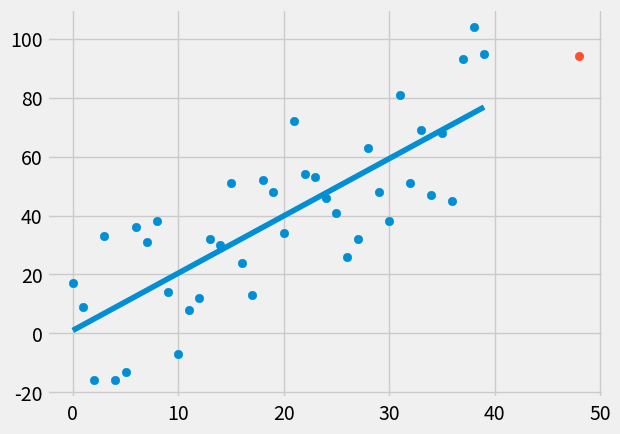

Python code for this plot:
from statistics import mean
import numpy as np
import matplotlib.pyplot as plt
from matplotlib import style
import random

style.use('fivethirtyeight')

# xs = np.array([1,2,3,4,5,6], dtype=np.float64)
# ys = np.array([5,4,6,5,6,7], dtype=np.float64)

def create_dataset(hm, variance, step=2, correlation=False):
    val = 1
    ys = []
    for i in range(hm):
        y = val + random.randrange(-variance, variance)
        ys.append(y)
        if correlation and correlation == 'pos':
            val += step
        elif correlation and correlation == 'neg':
            val -= step
    xs = [i for i in range(len(ys))]
    return np.array(xs, dtype=np.float64), np.array(ys, dtype=np.float64)

def best_fit_slope_and_intercept(xs, ys):
    m = ( ((mean(xs)*mean(ys)) - mean(xs*ys)) /
          ((mean(xs)**2) - mean(xs**2)) )
    b = mean(ys) - m*mean(xs)
    return m, b

def squared_error(ys_orig, ys_line):
    return sum((ys_line-ys_orig)**2)

def coefficient_of_determination(ys_orig, ys_line):
    ys_mean_line = [mean(ys_orig) for y in ys_orig]
    squared_error_regr = squared_error(ys_orig, ys_line)
    squared_error_y_mean = squared_error(ys_orig, ys_mean_line)
    return 1 - (squared_error_regr / squared_error_y_mean)

xs, ys = create_dataset(40, 30, 2, correlation='pos')
m, b = best_fit_slope_and_intercept(xs, ys)
regression_line = [(m*x)+b for x in xs]
r_squared = coefficient_of_determination(ys, regression_line)

print(m, b)
print(r_squared)

# predict a new data point further out
predict_x = 48
predict_y = (m*predict_x)+b

plt.scatter(xs, ys)
plt.scatter(predict_x, predict_y)
plt.plot(xs, regression_line)
plt.show()
